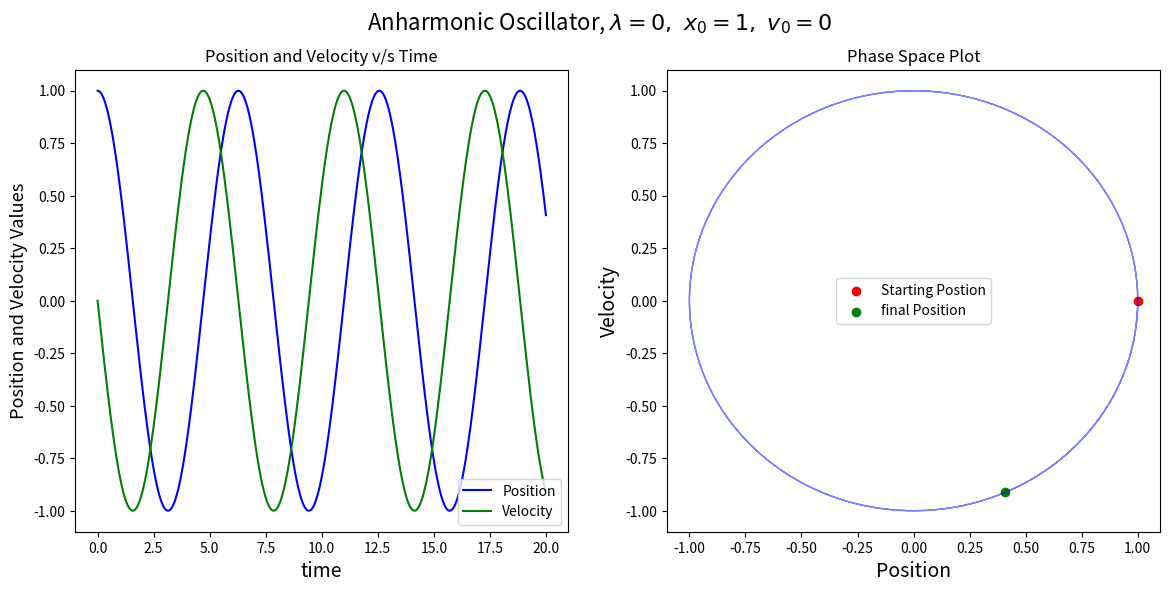

Python code for this plot:
import numpy as np
import matplotlib.pyplot as plt

# definging velocity derivative for an-harmonic oscillator


def anh_deriv(x, v, l, t):
    return -x - l*x**3

# energy of an-harmonic oscillator


def anh_energy(x, v, l):
    return 0.5*(v**2) + 0.5*(x**2) + l*(x**4)/4

# leap frog method with velocity verlet


def leap_frog(dy, x, v, l, t, h):
    """
    Returns the next value of x and v after a step of size h
    using leap frog method.

    Leap frog update method is defined for following 2nd order ODE
    coupled system of ODEs is as follows
    dv/dt = -x - l*x**3
    dx/dt = v

    Parameters
    ===========================================================
    dy: derivative function for velocity
    x: current value of x
    v: current value of v
    l: parameter for anharmonic oscillator
    t: current time
    h: step size
    """
    # half step for velocity
    v1 = v + dy(x, v, l, t)*h/2

    # full step for position
    x1 = x + v1*h
    # full step for velocity
    v2 = v1 + dy(x1, v1, l, t+h)*h/2

    return np.array([x1, v2])


# This is the plot for lambda=0
# initializing the values
x0 = 1
v0 = 0

# array of paramters for anharmonic oscillator
l_arr = np.array([0, 0.2, 0.5, 1, 5, 10])

# array for storing the values
x_arr = np.array([x0])
v_arr = np.array([v0])
E_arr = np.array([anh_energy(x0, v0, l_arr[0])])

# time array
t_start = 0
t_end = 20
N = 1000  # number of time stamps
h = (t_end - t_start)/N
t = np.linspace(t_start, t_end, N+1)

# updating the values using leap frog
for i in range(N):
    [x_update, v_update] = leap_frog(
        anh_deriv, x_arr[-1], v_arr[-1], l_arr[0], t[i], h)
    x_arr = np.append(x_arr, x_update)
    v_arr = np.append(v_arr, v_update)
    E_arr = np.append(E_arr, anh_energy(x_update, v_update, l_arr[0]))

# plotting the energy of anharmonic oscillator
fig, ax = plt.subplots(1, 2, figsize=(14, 6), dpi=100)
# plotting position and velocity in subplot 1
ax[0].plot(t, x_arr, c='b', label='Position')
ax[0].plot(t, v_arr, c='g', label='Velocity')
ax[0].set_xlabel('time',  fontsize=14)
ax[0].set_ylabel('Position and Velocity Values',  fontsize=13)
ax[0].set_title('Position and Velocity v/s Time')
ax[0].legend()

# plotting phase-plot in subplot 2
ax[1].plot(x_arr, v_arr, lw=1, ls='--', c='b', alpha=0.5)
# scatter plot of the initial and final values
ax[1].scatter(x0, v0, label='Starting Postion', color='r')
ax[1].scatter(x_arr[-1], v_arr[-1], label='final Position', color='g')
ax[1].set_xlabel('Position', fontsize=14)
ax[1].set_ylabel('Velocity', fontsize=14)
ax[1].set_title('Phase Space Plot')
ax[1].legend()

plt.suptitle('Anharmonic Oscillator, $\\lambda=0, ~x_0=1, ~v_0=0$', fontsize=16)
#plt.savefig('anh_osc_L0.jpg', bbox_inches='tight', dpi=200)
plt.show()
